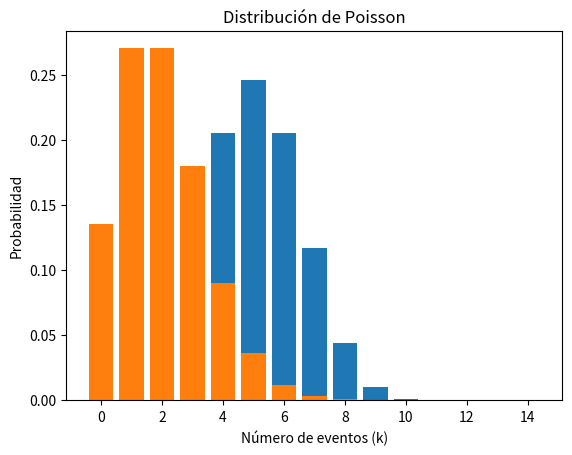

Generate this figure with matplotlib:

import numpy as np
import matplotlib.pyplot as plt
from scipy.stats import binom, poisson

# Ejemplo de Distribución Binomial
def distribucion_binomial(n, p, k):
    probabilidad = binom.pmf(k, n, p)
    print(f"La probabilidad de obtener exactamente {k} éxitos en {n} ensayos es {probabilidad:.4f}")
    
    # Visualización
    k_vals = np.arange(0, n+1)
    probabilidades = binom.pmf(k_vals, n, p)
    plt.bar(k_vals, probabilidades)
    plt.xlabel('Número de éxitos (k)')
    plt.ylabel('Probabilidad')
    plt.title('Distribución Binomial')
    plt.show()

# Ejemplo de Distribución de Poisson
def distribucion_poisson(lambd, k):
    probabilidad = poisson.pmf(k, lambd)
    print(f"La probabilidad de que ocurran exactamente {k} eventos cuando la tasa promedio es {lambd} es {probabilidad:.4f}")
    
    # Visualización
    k_vals = np.arange(0, 15)
    probabilidades = poisson.pmf(k_vals, lambd)
    plt.bar(k_vals, probabilidades)
    plt.xlabel('Número de eventos (k)')
    plt.ylabel('Probabilidad')
    plt.title('Distribución de Poisson')
    plt.show()

# Parámetros de ejemplo
n = 10  # número de ensayos
p = 0.5  # probabilidad de éxito
k_binomial = 3  # número de éxitos en la binomial
lambd = 2  # tasa promedio para Poisson
k_poisson = 3  # número de eventos en Poisson

# Llamar a las funciones de ejemplo
distribucion_binomial(n, p, k_binomial)
distribucion_poisson(lambd, k_poisson)
'''
Explicación Lógica
Distribución Binomial
Concepto: La distribución binomial se utiliza cuando se tienen varios ensayos (experimentos repetidos) con dos posibles resultados (éxito o fracaso). Cada ensayo es independiente, y la probabilidad de éxito es constante.
Aplicaciones: Lanzar una moneda varias veces, pruebas de calidad en una línea de producción.
Distribución de Poisson
Concepto: La distribución de Poisson se utiliza para modelar el número de eventos que ocurren en un intervalo de tiempo fijo, cuando estos eventos son independientes y ocurren con una tasa constante.
Aplicaciones: Número de llamadas a un centro de atención en una hora, número de llegadas de clientes a una tienda en un día.
Conclusión
Las distribuciones de probabilidad discreta son herramientas fundamentales en la teoría de la probabilidad y la estadística, permitiendo modelar y entender fenómenos en los que los resultados posibles son discretos. Con las distribuciones binomial y de Poisson, podemos calcular probabilidades y hacer inferencias sobre datos en diversas aplicaciones prácticas.
'''